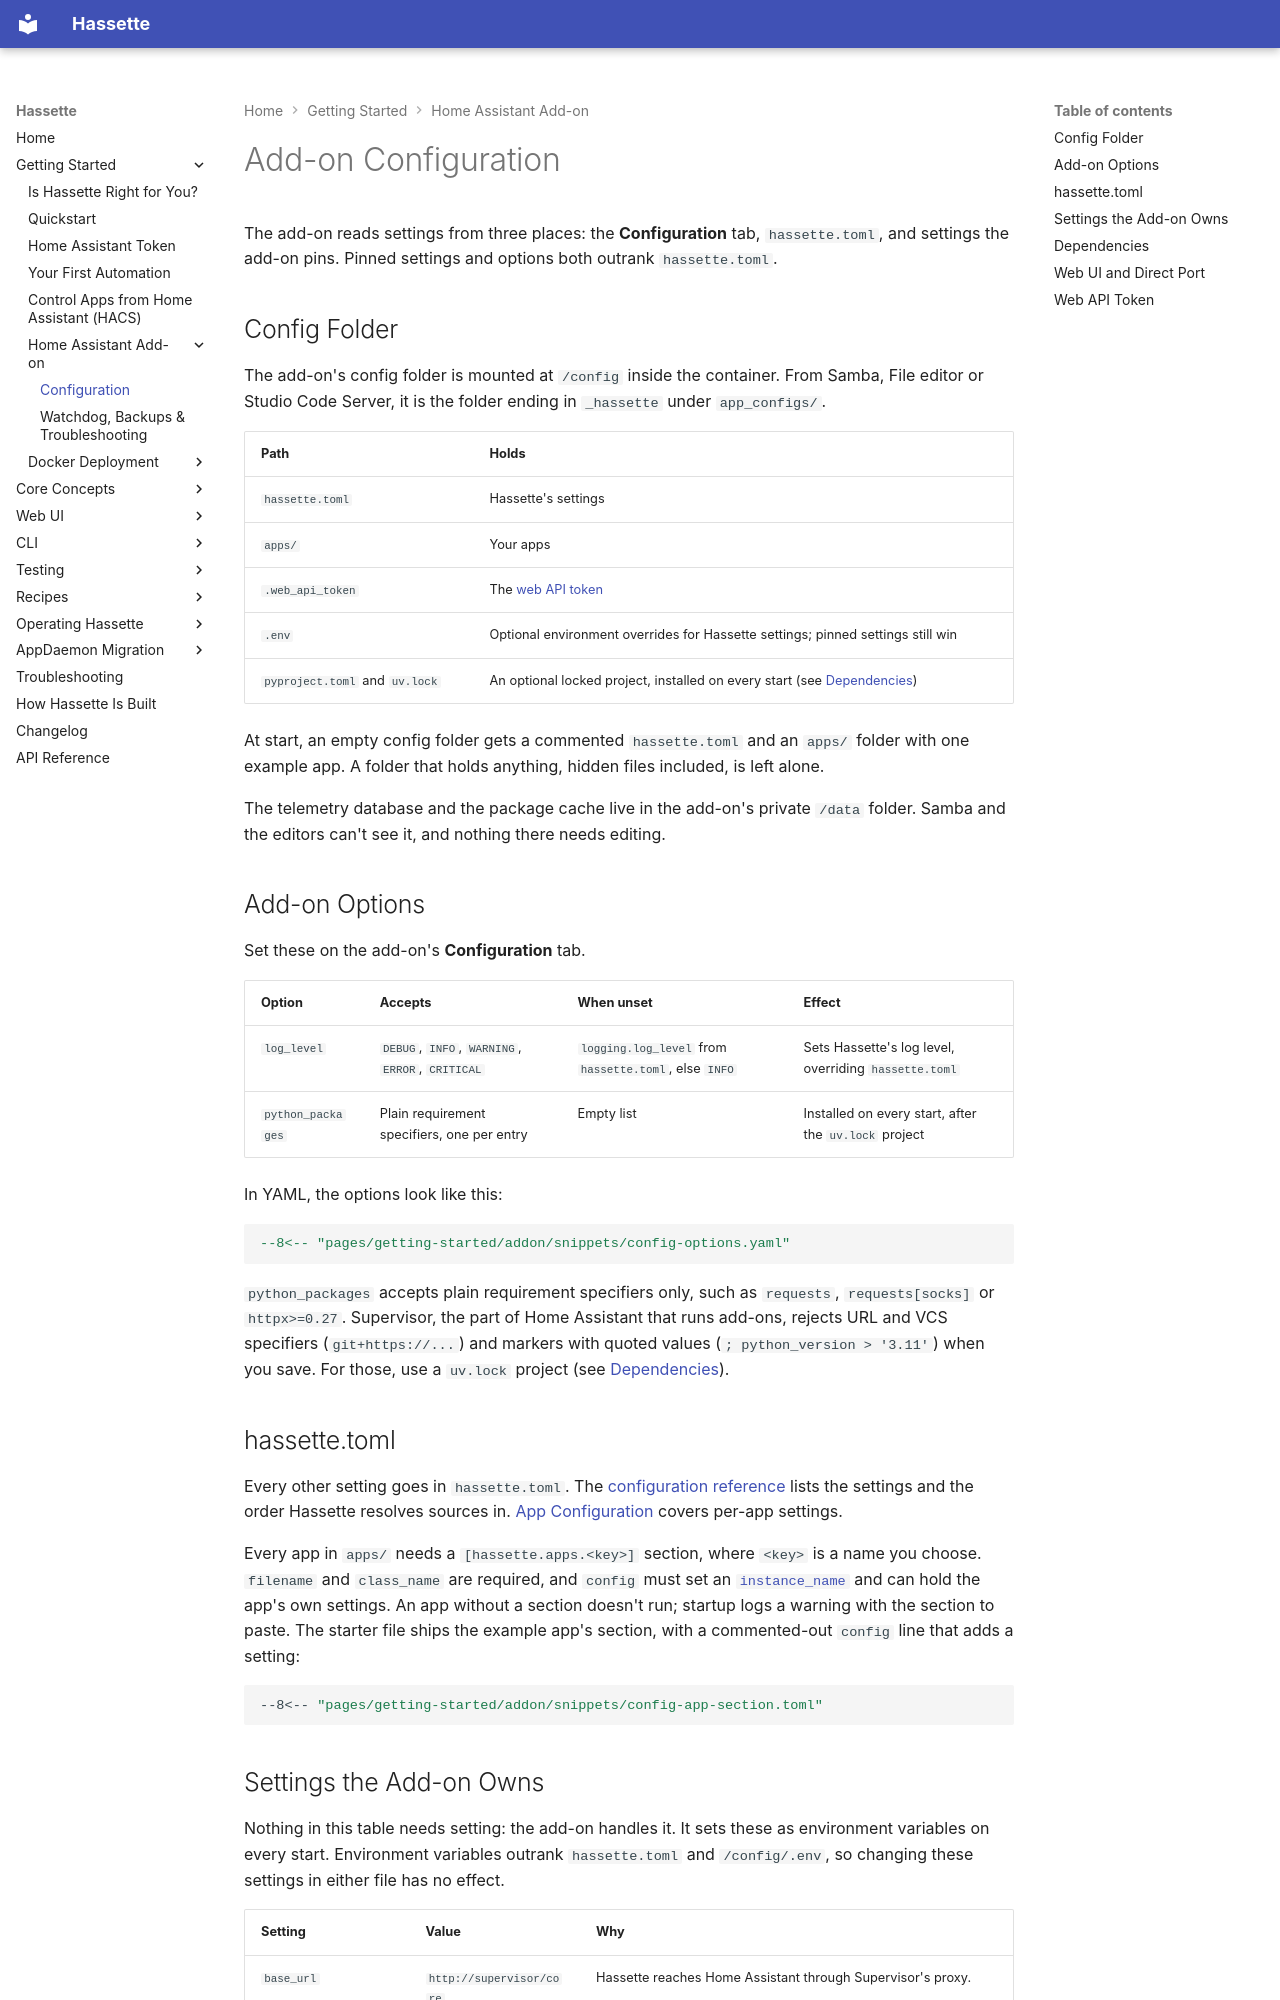

repository: NodeJSmith/hassette · page: pages/getting-started/addon/configuration/index.html · generator: mkdocs

# Add-on Configuration

The add-on reads settings from three places: the **Configuration** tab, `hassette.toml`, and settings the add-on pins. Pinned settings and options both outrank `hassette.toml`.

## Config Folder

The add-on's config folder is mounted at `/config` inside the container. From Samba, File editor or Studio Code Server, it is the folder ending in `_hassette` under `app_configs/`.

| Path | Holds |
|---|---|
| `hassette.toml` | Hassette's settings |
| `apps/` | Your apps |
| `.web_api_token` | The [web API token](#web-api-token) |
| `.env` | Optional environment overrides for Hassette settings; pinned settings still win |
| `pyproject.toml` and `uv.lock` | An optional locked project, installed on every start (see [Dependencies](#dependencies)) |

At start, an empty config folder gets a commented `hassette.toml` and an `apps/` folder with one example app. A folder that holds anything, hidden files included, is left alone.

The telemetry database and the package cache live in the add-on's private `/data` folder. Samba and the editors can't see it, and nothing there needs editing.

## Add-on Options

Set these on the add-on's **Configuration** tab.

| Option | Accepts | When unset | Effect |
|---|---|---|---|
| `log_level` | `DEBUG`, `INFO`, `WARNING`, `ERROR`, `CRITICAL` | `logging.log_level` from `hassette.toml`, else `INFO` | Sets Hassette's log level, overriding `hassette.toml` |
| `python_packages` | Plain requirement specifiers, one per entry | Empty list | Installed on every start, after the `uv.lock` project |

In YAML, the options look like this:

```yaml
--8<-- "pages/getting-started/addon/snippets/config-options.yaml"
```

`python_packages` accepts plain requirement specifiers only, such as `requests`, `requests[socks]` or `httpx>=0.27`. Supervisor, the part of Home Assistant that runs add-ons, rejects URL and VCS specifiers (`git+https://...`) and markers with quoted values (`; python_version > '3.11'`) when you save. For those, use a `uv.lock` project (see [Dependencies](#dependencies)).

## hassette.toml

Every other setting goes in `hassette.toml`. The [configuration reference](../../core-concepts/configuration/index.md) lists the settings and the order Hassette resolves sources in. [App Configuration](../../core-concepts/apps/configuration.md) covers per-app settings.

Every app in `apps/` needs a `[hassette.apps.<key>]` section, where `<key>` is a name you choose. `filename` and `class_name` are required, and `config` must set an [`instance_name`](../../core-concepts/apps/configuration.md#instance-names) and can hold the app's own settings. An app without a section doesn't run; startup logs a warning with the section to paste. The starter file ships the example app's section, with a commented-out `config` line that adds a setting:

```toml
--8<-- "pages/getting-started/addon/snippets/config-app-section.toml"
```
